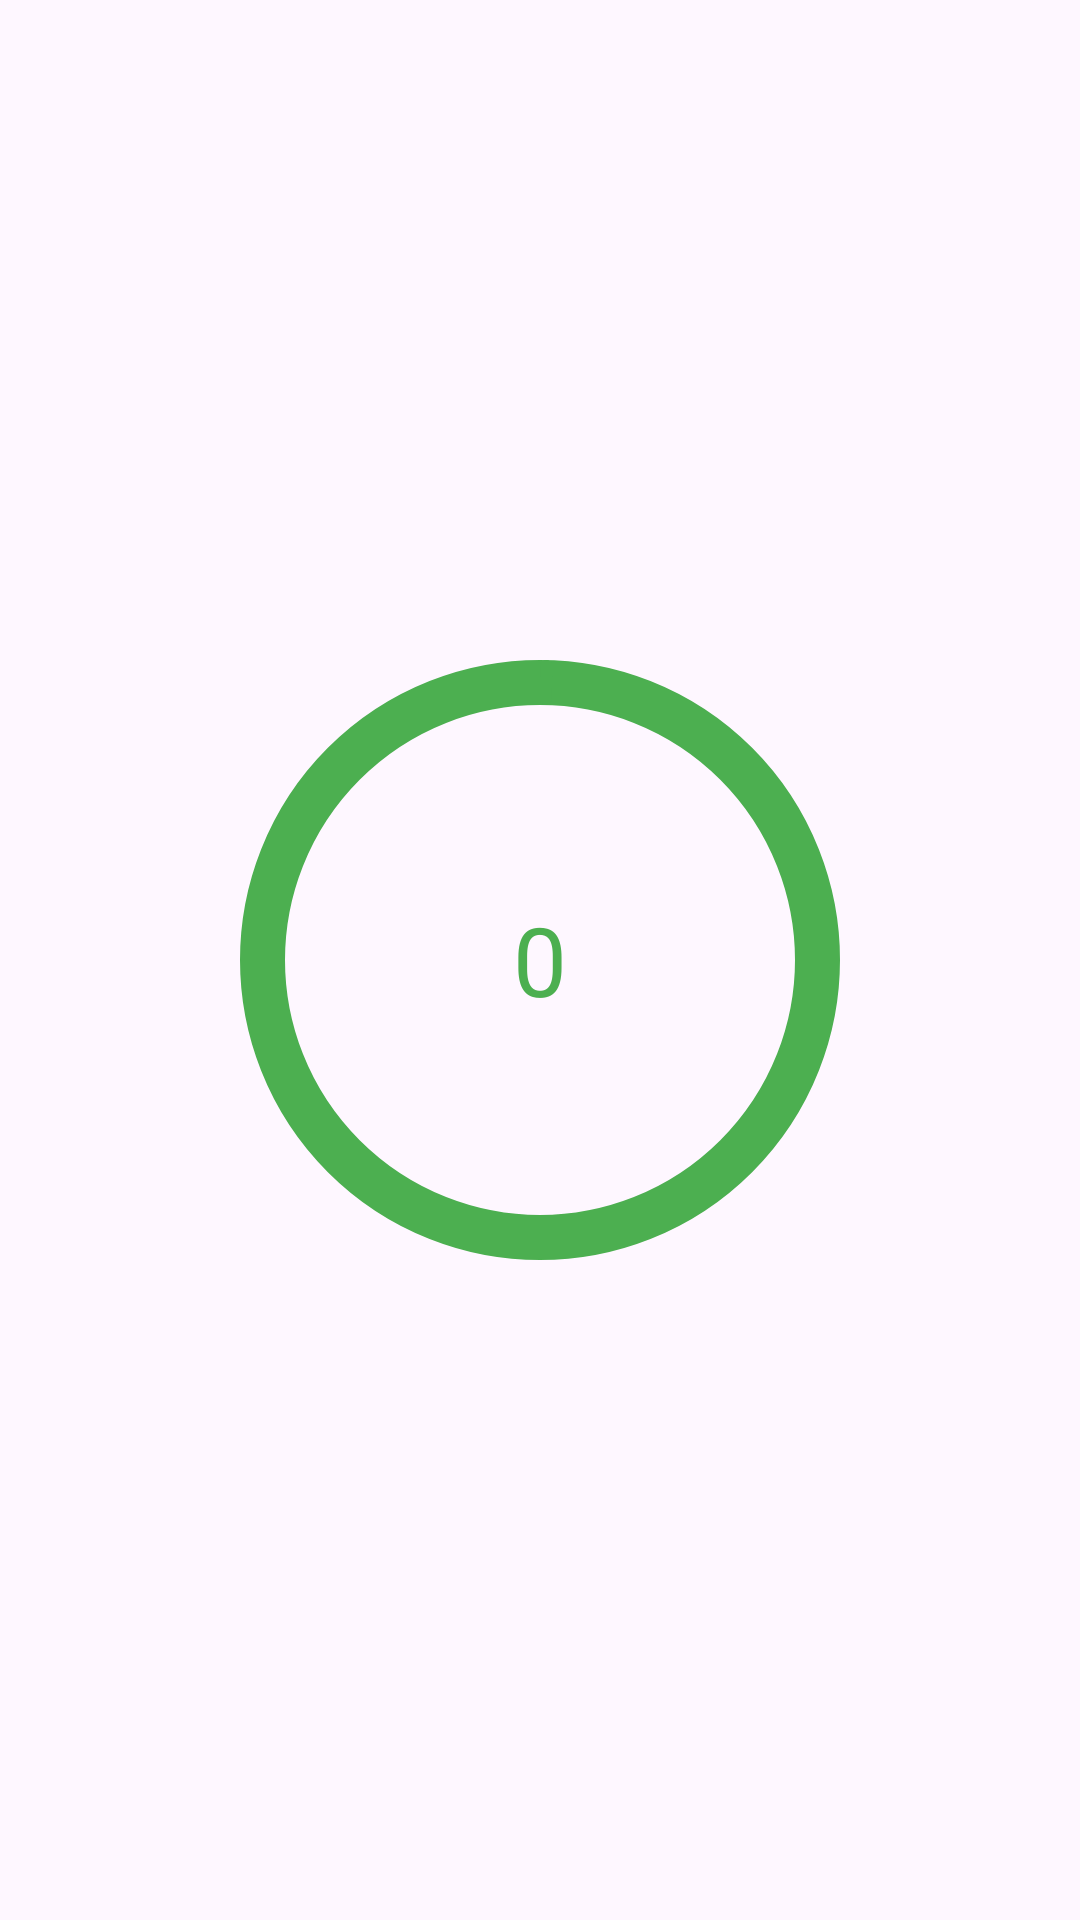

Produce the Android XML layout that renders to this screen, including the resource entries it uses.
<!-- AndroidManifest.xml: application theme Theme.Alarm_Project -->
<!-- res/layout/tmp.xml -->
<?xml version="1.0" encoding="utf-8"?>
<RelativeLayout xmlns:android="http://schemas.android.com/apk/res/android"
    xmlns:app="http://schemas.android.com/apk/res-auto"
    xmlns:tools="http://schemas.android.com/tools"
    android:id="@+id/main"
    android:layout_width="match_parent"
    android:layout_height="match_parent"
    tools:context=".MainActivity">

    <com.google.android.material.progressindicator.CircularProgressIndicator
        android:id="@+id/circularProgressIndicator"
        android:layout_width="261dp"
        android:layout_height="152dp"
        android:indeterminate="false"
        app:indicatorColor="#000000"
        app:indicatorSize="200dp"
        android:layout_centerInParent="true"
        app:trackColor="#4CAF50"
        app:trackThickness="15dp" />

    <TextView
        android:id="@+id/progressText"
        android:layout_width="wrap_content"
        android:layout_height="wrap_content"
        android:text="0"
        android:layout_centerInParent="true"
        android:textColor="#4CAF50"
        android:textSize="32sp" />

</RelativeLayout>
<!-- resources referenced by this layout -->
<resources>
  <style name="Theme.Alarm_Project" parent="Base.Theme.Alarm_Project" />
  <style name="Base.Theme.Alarm_Project" parent="Theme.Material3.DayNight.NoActionBar">
          
          
      </style>
</resources>
